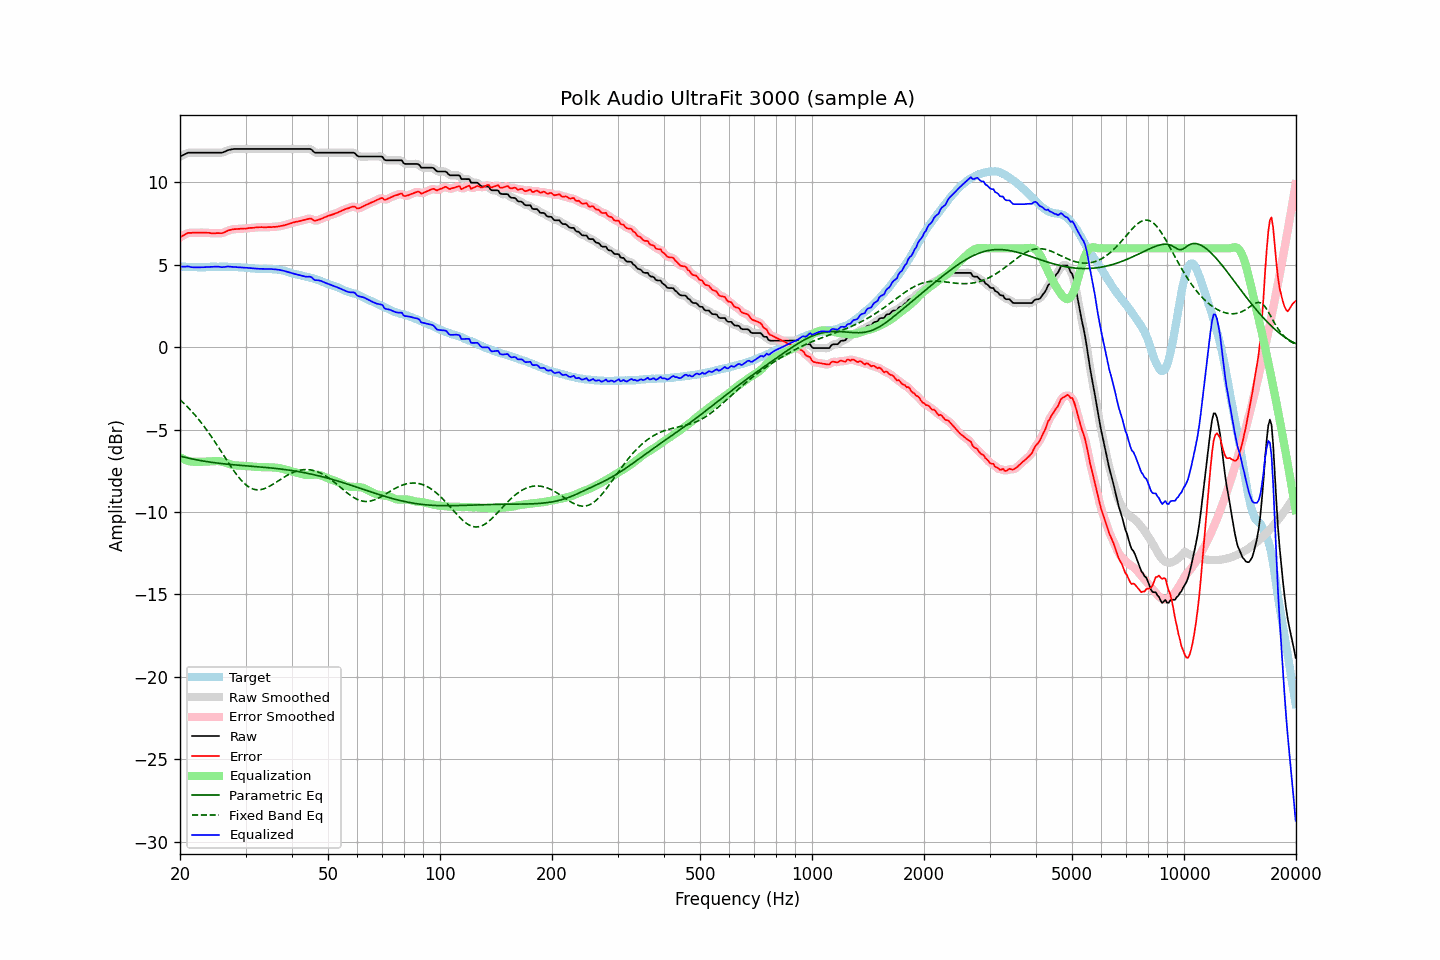

The file beside this chart, header and first rows:
frequency, raw, error, smoothed, error_smoothed, equalization, parametric_eq, fixed_band_eq, equalized_raw, equalized_smoothed, target
20.00, 11.57, 6.66, 11.56, 6.66, -6.68, -6.61, -3.19, 4.89, 4.89, 4.91
20.20, 11.62, 6.72, 11.62, 6.72, -6.73, -6.63, -3.28, 4.89, 4.89, 4.90
20.40, 11.66, 6.77, 11.67, 6.78, -6.78, -6.66, -3.37, 4.88, 4.89, 4.89
20.61, 11.71, 6.82, 11.71, 6.83, -6.82, -6.68, -3.46, 4.88, 4.89, 4.89
20.81, 11.76, 6.89, 11.76, 6.89, -6.86, -6.70, -3.56, 4.90, 4.89, 4.87
21.02, 11.80, 6.93, 11.79, 6.92, -6.89, -6.73, -3.66, 4.90, 4.89, 4.87
21.23, 11.80, 6.93, 11.80, 6.94, -6.92, -6.75, -3.76, 4.88, 4.88, 4.87
21.44, 11.80, 6.93, 11.80, 6.94, -6.94, -6.77, -3.86, 4.86, 4.86, 4.86
21.66, 11.80, 6.94, 11.80, 6.94, -6.95, -6.79, -3.97, 4.85, 4.85, 4.85
21.87, 11.80, 6.95, 11.80, 6.94, -6.95, -6.81, -4.08, 4.85, 4.85, 4.85
22.09, 11.80, 6.95, 11.80, 6.95, -6.95, -6.83, -4.19, 4.85, 4.85, 4.85
22.31, 11.80, 6.95, 11.80, 6.95, -6.95, -6.85, -4.31, 4.85, 4.85, 4.85
22.54, 11.80, 6.96, 11.80, 6.95, -6.95, -6.86, -4.43, 4.85, 4.85, 4.84
22.76, 11.80, 6.95, 11.80, 6.95, -6.95, -6.88, -4.55, 4.85, 4.85, 4.85
22.99, 11.80, 6.95, 11.80, 6.95, -6.95, -6.90, -4.68, 4.85, 4.85, 4.85
23.22, 11.80, 6.95, 11.80, 6.95, -6.95, -6.92, -4.81, 4.85, 4.85, 4.85
23.45, 11.80, 6.95, 11.80, 6.95, -6.94, -6.93, -4.94, 4.86, 4.86, 4.85
23.69, 11.80, 6.94, 11.80, 6.94, -6.94, -6.95, -5.07, 4.86, 4.86, 4.86
23.92, 11.80, 6.94, 11.80, 6.93, -6.93, -6.96, -5.21, 4.87, 4.87, 4.86
24.16, 11.80, 6.92, 11.80, 6.92, -6.93, -6.98, -5.35, 4.87, 4.87, 4.88
24.40, 11.80, 6.91, 11.80, 6.91, -6.92, -6.99, -5.49, 4.88, 4.88, 4.89
24.65, 11.80, 6.91, 11.80, 6.91, -6.91, -7.00, -5.64, 4.89, 4.89, 4.89
24.89, 11.80, 6.91, 11.80, 6.92, -6.91, -7.02, -5.78, 4.89, 4.89, 4.89
25.14, 11.80, 6.92, 11.80, 6.92, -6.91, -7.03, -5.93, 4.89, 4.89, 4.88
25.39, 11.80, 6.92, 11.80, 6.92, -6.91, -7.04, -6.08, 4.89, 4.88, 4.87
25.65, 11.80, 6.92, 11.80, 6.92, -6.93, -7.05, -6.23, 4.87, 4.87, 4.88
25.91, 11.80, 6.92, 11.81, 6.92, -6.95, -7.06, -6.39, 4.85, 4.86, 4.88
26.16, 11.83, 6.95, 11.83, 6.95, -6.97, -7.07, -6.54, 4.86, 4.86, 4.88
26.43, 11.87, 6.99, 11.87, 6.99, -7.00, -7.08, -6.69, 4.87, 4.87, 4.88
26.69, 11.92, 7.04, 11.92, 7.04, -7.03, -7.09, -6.84, 4.89, 4.89, 4.88
26.96, 11.96, 7.08, 11.95, 7.08, -7.06, -7.10, -6.99, 4.90, 4.89, 4.88
27.23, 11.98, 7.11, 11.98, 7.11, -7.09, -7.11, -7.14, 4.89, 4.89, 4.87
27.50, 12.00, 7.13, 12.00, 7.13, -7.12, -7.12, -7.29, 4.88, 4.88, 4.87
27.77, 12.02, 7.15, 12.02, 7.15, -7.15, -7.13, -7.43, 4.87, 4.87, 4.87
28.05, 12.03, 7.16, 12.03, 7.16, -7.16, -7.14, -7.57, 4.87, 4.87, 4.86
28.33, 12.03, 7.17, 12.03, 7.17, -7.17, -7.15, -7.70, 4.86, 4.86, 4.86
28.62, 12.03, 7.18, 12.03, 7.18, -7.18, -7.16, -7.83, 4.85, 4.85, 4.85
28.90, 12.03, 7.18, 12.03, 7.18, -7.18, -7.17, -7.95, 4.85, 4.85, 4.85
29.19, 12.03, 7.19, 12.03, 7.19, -7.19, -7.17, -8.06, 4.84, 4.84, 4.84
29.48, 12.03, 7.19, 12.03, 7.19, -7.19, -7.18, -8.17, 4.83, 4.83, 4.84
29.78, 12.03, 7.20, 12.03, 7.20, -7.20, -7.19, -8.26, 4.83, 4.83, 4.83
30.08, 12.03, 7.19, 12.03, 7.20, -7.21, -7.20, -8.35, 4.82, 4.82, 4.83
30.38, 12.03, 7.22, 12.03, 7.21, -7.22, -7.20, -8.43, 4.81, 4.81, 4.81
30.68, 12.03, 7.23, 12.03, 7.23, -7.22, -7.21, -8.49, 4.80, 4.80, 4.80
30.99, 12.03, 7.24, 12.03, 7.24, -7.23, -7.22, -8.55, 4.80, 4.80, 4.79
31.30, 12.03, 7.24, 12.03, 7.24, -7.24, -7.23, -8.59, 4.79, 4.79, 4.79
31.61, 12.03, 7.24, 12.03, 7.25, -7.25, -7.24, -8.62, 4.78, 4.78, 4.79
31.93, 12.03, 7.27, 12.03, 7.26, -7.26, -7.24, -8.64, 4.77, 4.77, 4.76
32.24, 12.03, 7.27, 12.03, 7.27, -7.27, -7.25, -8.65, 4.76, 4.76, 4.76
32.57, 12.03, 7.28, 12.03, 7.28, -7.27, -7.26, -8.65, 4.76, 4.76, 4.75
32.89, 12.03, 7.28, 12.03, 7.28, -7.28, -7.27, -8.64, 4.75, 4.75, 4.75
33.22, 12.03, 7.28, 12.03, 7.28, -7.28, -7.28, -8.62, 4.75, 4.75, 4.74
33.55, 12.03, 7.28, 12.03, 7.28, -7.28, -7.28, -8.60, 4.75, 4.75, 4.75
33.89, 12.03, 7.27, 12.03, 7.28, -7.28, -7.29, -8.56, 4.75, 4.75, 4.76
34.23, 12.03, 7.28, 12.03, 7.28, -7.28, -7.30, -8.52, 4.75, 4.75, 4.75
34.57, 12.03, 7.29, 12.03, 7.28, -7.28, -7.31, -8.47, 4.75, 4.75, 4.74
34.92, 12.03, 7.29, 12.03, 7.29, -7.28, -7.32, -8.42, 4.74, 4.74, 4.74
35.27, 12.03, 7.28, 12.03, 7.29, -7.29, -7.33, -8.36, 4.74, 4.74, 4.75
35.62, 12.03, 7.30, 12.03, 7.29, -7.29, -7.34, -8.30, 4.73, 4.73, 4.73
35.97, 12.03, 7.30, 12.03, 7.30, -7.30, -7.35, -8.24, 4.73, 4.73, 4.73
... 635 more rows
